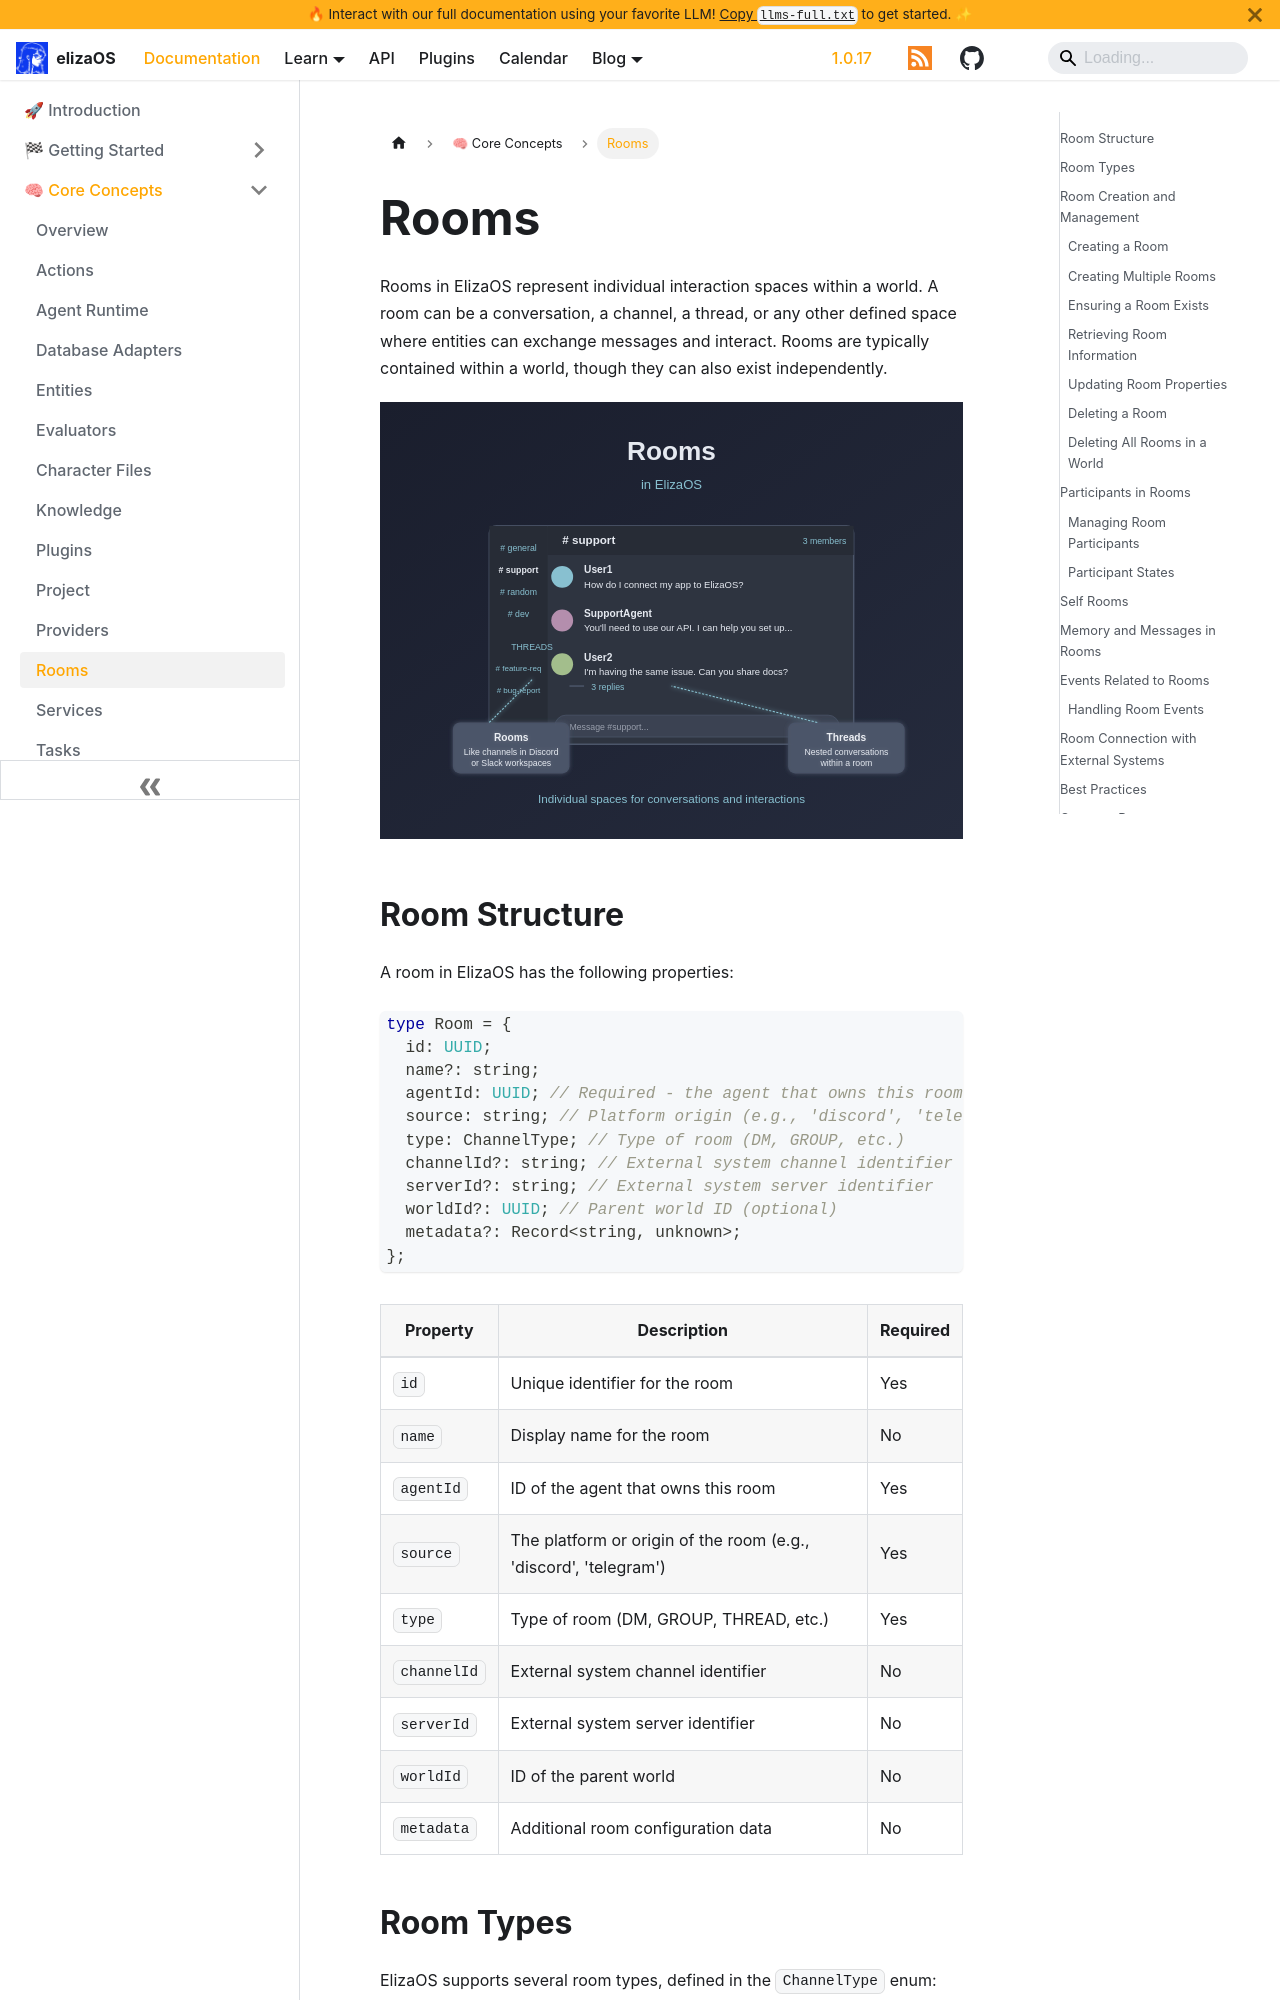

repository: yakkl/eliza · page: docs/core/rooms.html · generator: docusaurus

---
sidebar_position: 8
title: Rooms System
description: Understanding ElizaOS rooms - interaction spaces for entities to exchange messages and communicate
keywords: [rooms, channels, conversations, participants, messages, interaction, communication]
image: /img/elizaos-rooms-simplified.svg
---

# Rooms

Rooms in ElizaOS represent individual interaction spaces within a world. A room can be a conversation, a channel, a thread, or any other defined space where entities can exchange messages and interact. Rooms are typically contained within a world, though they can also exist independently.

![](/img/elizaos-rooms-simplified.svg)
